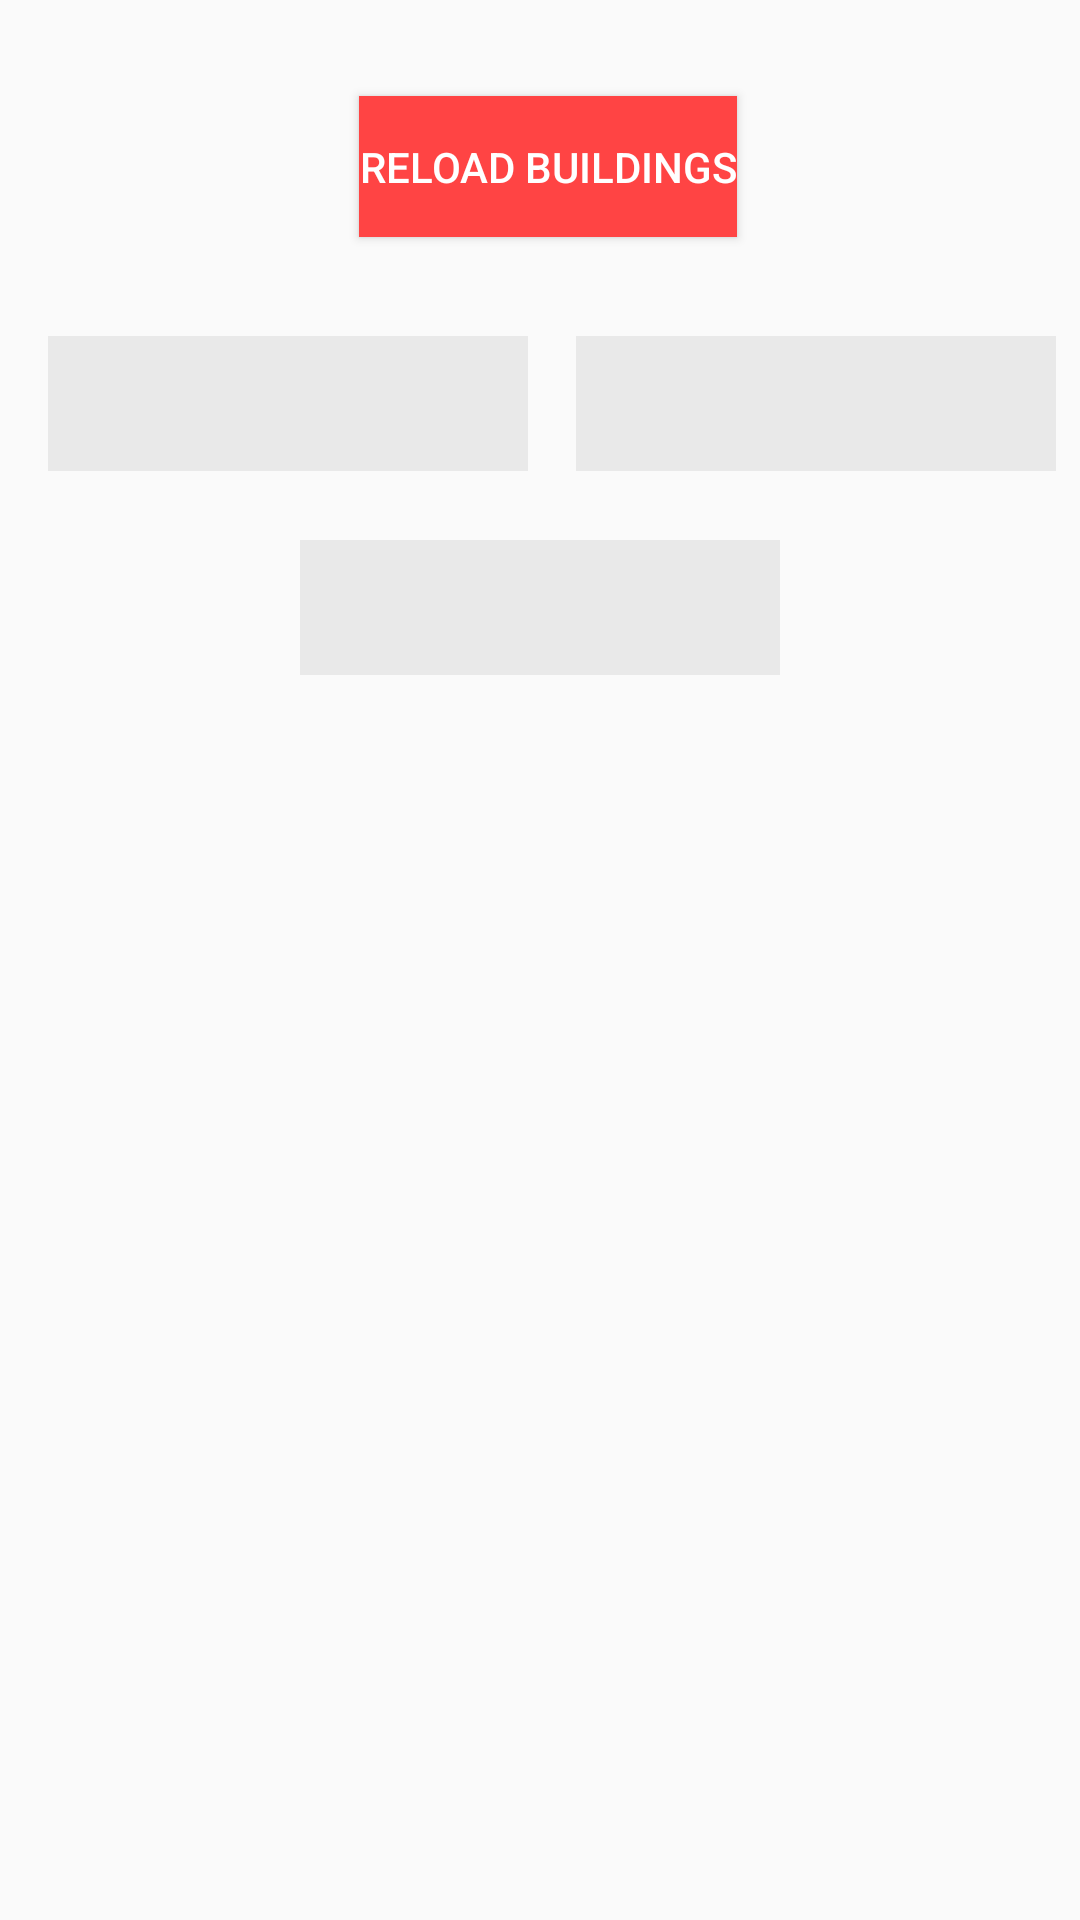

Produce the Android XML layout that renders to this screen, including the resource entries it uses.
<!-- AndroidManifest.xml: application theme AppTheme -->
<!-- res/layout/welcome_page.xml -->
<?xml version="1.0" encoding="utf-8"?>
<android.support.constraint.ConstraintLayout xmlns:android="http://schemas.android.com/apk/res/android"
                                             xmlns:app="http://schemas.android.com/apk/res-auto" xmlns:tools="http://schemas.android.com/tools" android:layout_width="match_parent"
                                             android:layout_height="match_parent">

    <RelativeLayout
            android:layout_width="match_parent"
            android:layout_height="272dp"
            tools:showIn="@layout/activity_main"
            tools:context=".MainActivity"
            app:layout_constraintStart_toStartOf="parent"
            app:layout_constraintBottom_toBottomOf="parent"
            android:id="@+id/light_management_layout"
            android:visibility="gone">
        <include
                android:id="@+id/light_manager"
                android:layout_width="match_parent"
                android:layout_height="match_parent"
                layout="@layout/recycler_view_item"/>

    </RelativeLayout>
    <Spinner
            style="@style/MySpinnerLook"
            android:layout_width="160dp"
            android:layout_height="45dp" android:layout_alignParentRight="true"
            android:layout_alignParentEnd="true" android:layout_alignParentTop="true"
            android:id="@+id/light_Spinner"
            android:layout_alignParentStart="true"
            android:layout_alignParentLeft="true"
            android:background="@color/grey"
            android:layout_marginTop="180dp"
            app:layout_constraintTop_toTopOf="parent" android:layout_marginEnd="8dp"
            app:layout_constraintEnd_toEndOf="parent" android:layout_marginRight="8dp" android:layout_marginStart="8dp"
            app:layout_constraintStart_toStartOf="parent" android:layout_marginLeft="8dp"/>
    <Spinner
            style="@style/MySpinnerLook"
            android:layout_width="160dp"
            android:layout_height="45dp" android:layout_alignParentRight="true"
            android:layout_alignParentEnd="true" android:layout_alignParentTop="true"
            android:id="@+id/room_Spinner"
            android:layout_alignParentStart="true"
            android:layout_alignParentLeft="true"
            android:background="@color/grey"
            android:layout_marginEnd="8dp"
            app:layout_constraintEnd_toEndOf="parent" android:layout_marginRight="8dp" android:layout_marginTop="112dp"
            app:layout_constraintTop_toTopOf="parent"/>
    <Spinner
            style="@style/MySpinnerLook"
            android:layout_width="160dp"
            android:layout_height="45dp" android:layout_alignParentRight="true"
            android:layout_alignParentEnd="true" android:layout_alignParentTop="true"
            android:id="@+id/building_Spinner"
            android:layout_alignParentStart="true"
            android:layout_alignParentLeft="true"
            android:layout_marginTop="112dp"
            app:layout_constraintTop_toTopOf="parent" app:layout_constraintStart_toStartOf="parent"
            android:layout_marginLeft="16dp" android:layout_marginStart="16dp" android:background="@color/grey"/>
    <Button
            android:id="@+id/ReloadButton"
            style="@style/Widget.AppCompat.Button.Colored"
            android:background="@android:color/holo_red_light"
            android:layout_width="wrap_content"
            android:layout_height="47dp"
            android:layout_gravity="center_vertical|center_horizontal"
            android:onClick="GetBuildings"
            android:text="Reload Buildings" android:layout_marginEnd="3dp"
            app:layout_constraintEnd_toEndOf="parent" android:layout_marginRight="3dp" android:layout_marginStart="8dp"
            app:layout_constraintStart_toStartOf="parent" android:layout_marginLeft="8dp"
            android:layout_marginTop="32dp"
            app:layout_constraintTop_toTopOf="parent"/>


</android.support.constraint.ConstraintLayout>
<!-- res/layout/activity_main.xml (included above) -->
<RelativeLayout xmlns:android="http://schemas.android.com/apk/res/android"
                xmlns:tools="http://schemas.android.com/tools" android:layout_width="fill_parent"
                android:layout_height="fill_parent"
                android:background="@android:color/background_light"
                android:orientation="vertical"
                android:padding="20dp">

    <LinearLayout
            android:layout_width="match_parent"
            android:layout_height="wrap_content"
            android:layout_alignParentTop="true"
            android:layout_gravity="center_horizontal"
            android:orientation="vertical">
        <TextView
                android:id="@+id/textView1"
                android:layout_width="wrap_content"
                android:layout_height="wrap_content"
                android:layout_gravity="center_horizontal"
                android:text="@string/enter_light"
                android:textAlignment="center"/>

        <LinearLayout
                android:layout_width="match_parent"
                android:layout_height="wrap_content"
                android:layout_alignParentTop="true"
                android:orientation="horizontal">

            <EditText
                    android:id="@+id/editText1"
                    android:layout_width="0dp"
                    android:layout_weight=".70"
                    android:layout_height="wrap_content"
                    android:ems="10"
                    android:inputType="text"
                    android:singleLine="true"
                    android:imeOptions="actionDone"/>

            <Button
                    android:id="@+id/buttonCheck"
                    style="@style/Widget.AppCompat.Button.Colored"
                    android:layout_width="0dp"
                    android:layout_weight=".30"
                    android:layout_height="wrap_content"

                    android:text="@string/ok"/>
        </LinearLayout>
    </LinearLayout>

    <requestFocus/>

    <RelativeLayout
            android:id="@+id/contextLayout"
            android:layout_width="fill_parent"
            android:layout_height="wrap_content"
            android:layout_alignParentBottom="true"
            android:layout_centerHorizontal="true"
            android:orientation="vertical"
            android:padding="20dp"
            android:visibility="visible" android:layout_marginBottom="26dp">

        <TableLayout
                android:id="@+id/tableLayout1"
                android:layout_width="match_parent"
                android:layout_height="wrap_content"
                android:layout_alignParentTop="true"
                android:layout_centerHorizontal="true"
                android:layout_centerVertical="true"
                android:padding="25dip">

            <TableRow
                    android:id="@+id/tableRowLight"
                    android:layout_width="match_parent"
                    android:layout_height="wrap_content"
                    android:padding="5dip">

                <TextView
                        android:id="@+id/textViewLight"
                        android:layout_width="wrap_content"
                        android:layout_height="wrap_content"
                        android:layout_gravity="right"
                        android:text="@string/light"
                        android:textAlignment="gravity"
                        android:textSize="24sp"/>

                <TextView
                        android:id="@+id/textViewLightValue"
                        android:layout_width="wrap_content"
                        android:layout_height="wrap_content"
                        android:textColor="@color/red"
                        android:textSize="24sp"/>
            </TableRow>

            <TableRow
                    android:id="@+id/tableRowNoise"
                    android:layout_width="0dip"
                    android:layout_height="wrap_content"
                    android:padding="5dip">

                <TextView
                        android:id="@+id/textViewNoise"
                        android:layout_width="wrap_content"
                        android:layout_height="wrap_content"
                        android:layout_gravity="right"
                        android:text="@string/noise"
                        android:textAlignment="gravity"
                        android:textSize="24sp"/>

                <TextView
                        android:id="@+id/textViewNoiseValue"
                        android:layout_width="wrap_content"
                        android:layout_height="wrap_content"
                        android:textColor="@color/red"
                        android:textSize="24sp"/>
            </TableRow>
        </TableLayout>

        <LinearLayout
                android:id="@+id/linearLayoutButtons"
                android:layout_width="wrap_content"
                android:layout_height="wrap_content"
                android:layout_alignParentBottom="true"
                android:layout_centerHorizontal="true">



            <Button
                    android:id="@+id/button2"
                    style="@style/Widget.AppCompat.Button.Colored"
                    android:layout_width="wrap_content"
                    android:layout_height="wrap_content"
                    android:layout_gravity="center_vertical|center_horizontal"
                    android:layout_marginRight="14dp"
                    android:onClick="GetRooms"
                    android:text="Update Rooms"/>
        </LinearLayout>



    </RelativeLayout>


</RelativeLayout>
<!-- res/layout/recycler_view_item.xml (included above) -->
<?xml version="1.0" encoding="utf-8"?>
<android.support.constraint.ConstraintLayout
        xmlns:android="http://schemas.android.com/apk/res/android"
        xmlns:app="http://schemas.android.com/apk/res-auto"
        xmlns:tools="http://schemas.android.com/tools"
        android:layout_width="match_parent"
        android:layout_height="wrap_content">

  <ImageView
          android:id="@+id/imageView2"
          android:layout_width="51dp"
          android:layout_height="50dp"
          tools:src="@tools:sample/avatars"
          tools:layout_editor_absoluteY="208dp" tools:layout_editor_absoluteX="167dp"/>

  <Switch
          android:id="@+id/on_off_switch"
          android:layout_width="56dp"
          android:layout_height="wrap_content"
          app:layout_constraintTop_toTopOf="parent"
          android:layout_marginTop="32dp" app:layout_constraintStart_toEndOf="@+id/textView5"
          android:layout_marginLeft="92dp" android:layout_marginStart="92dp" app:layout_constraintEnd_toEndOf="parent"
          app:layout_constraintHorizontal_bias="0.053" android:checked="false" android:layout_marginEnd="15dp"
          android:layout_marginRight="15dp"/>
  <TextView
          android:text="Level :"
          android:layout_width="wrap_content"
          android:layout_height="wrap_content"
          android:id="@+id/textView"
          android:layout_marginBottom="16dp"
          app:layout_constraintBottom_toTopOf="@+id/level_seekbar" android:layout_marginEnd="8dp"
          app:layout_constraintEnd_toEndOf="parent" android:layout_marginRight="8dp" android:layout_marginStart="8dp"
          app:layout_constraintStart_toStartOf="parent" android:layout_marginLeft="8dp" android:textSize="24sp"
          app:layout_constraintTop_toTopOf="parent" android:layout_marginTop="72dp"/>
  <TextView
          android:text="On/Off"
          android:layout_width="wrap_content"
          android:layout_height="wrap_content"
          android:id="@+id/textView5" tools:textSize="24sp" app:layout_constraintStart_toStartOf="parent"
          android:layout_marginLeft="84dp" android:layout_marginStart="84dp" android:layout_marginTop="32dp"
          app:layout_constraintTop_toTopOf="parent"/>
  <SeekBar
          android:layout_width="318dp"
          android:layout_height="49dp"
          android:id="@+id/level_seekbar" android:max="10" android:progress="1"
          app:layout_constraintEnd_toEndOf="parent"
          android:layout_marginEnd="8dp" android:layout_marginRight="8dp" app:layout_constraintStart_toStartOf="parent"
          android:layout_marginLeft="8dp" android:layout_marginStart="8dp" android:layout_marginTop="24dp"
          app:layout_constraintTop_toBottomOf="@+id/textView"/>

</android.support.constraint.ConstraintLayout>
<!-- resources referenced by this layout -->
<resources>
  <color name="grey">#e9e9e9</color>
  <color name="red">#FF0000</color>
  <string name="enter_light">Enter light id</string>
  <string name="light">Light</string>
  <string name="noise">Noise</string>
  <string name="ok">Ok</string>
  <style name="MySpinnerLook" parent="@android:style/Widget.TextView.SpinnerItem">
          <item name="android:textSize">22sp</item>
      </style>
  <style name="AppTheme" parent="Theme.AppCompat.Light.DarkActionBar">
          
          <item name="colorPrimary">@color/colorPrimary</item>
          <item name="colorPrimaryDark">@color/colorPrimaryDark</item>
          <item name="colorAccent">@color/colorAccent</item>
  
      </style>
  <color name="colorPrimary">#008577</color>
  <color name="colorPrimaryDark">#00574B</color>
  <color name="colorAccent">#D81B60</color>
</resources>
